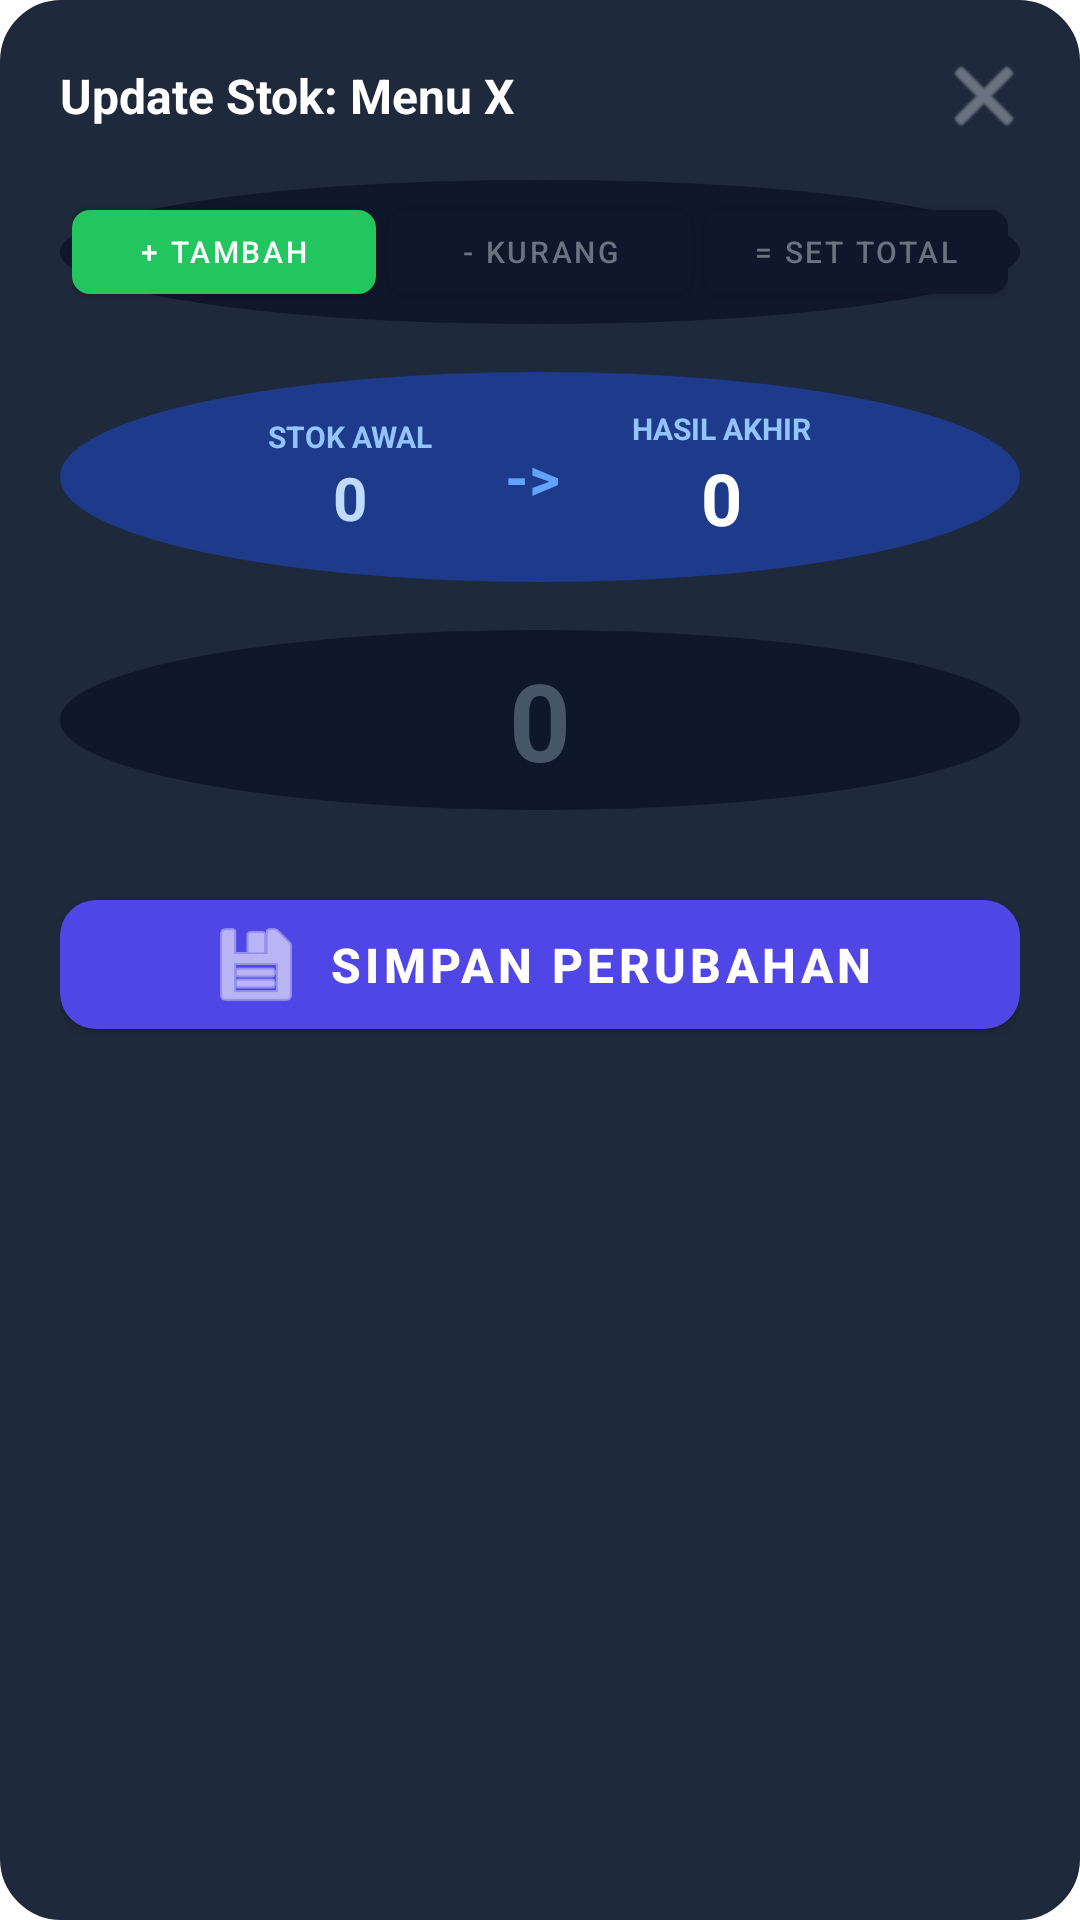

The Android layout XML behind this screen, and the referenced resources:
<!-- AndroidManifest.xml: application theme Theme.MaterialComponents.Light.NoActionBar -->
<!-- res/layout/dialog_stock_input.xml -->
<?xml version="1.0" encoding="utf-8"?>
<LinearLayout xmlns:android="http://schemas.android.com/apk/res/android"
    xmlns:app="http://schemas.android.com/apk/res-auto"
    android:layout_width="match_parent"
    android:layout_height="wrap_content"
    android:orientation="vertical"
    android:padding="20dp"
    android:background="@drawable/bg_badge_kasir"
    android:backgroundTint="#1E293B">

    <LinearLayout
        android:layout_width="match_parent"
        android:layout_height="wrap_content"
        android:orientation="horizontal"
        android:gravity="center_vertical"
        android:layout_marginBottom="16dp">
        <TextView
            android:id="@+id/tvModalTitle"
            android:layout_width="0dp"
            android:layout_height="wrap_content"
            android:layout_weight="1"
            android:text="Update Stok: Menu X"
            android:textColor="#FFFFFF"
            android:textSize="16sp"
            android:textStyle="bold"/>
        <ImageButton
            android:id="@+id/btnCloseModal"
            android:layout_width="24dp"
            android:layout_height="24dp"
            android:background="?attr/selectableItemBackgroundBorderless"
            android:src="@android:drawable/ic_menu_close_clear_cancel"
            app:tint="#9CA3AF"/>
    </LinearLayout>

    <LinearLayout
        android:layout_width="match_parent"
        android:layout_height="wrap_content"
        android:orientation="horizontal"
        android:background="@drawable/bg_circle_button"
        android:backgroundTint="#0F172A"
        android:padding="4dp"
        android:layout_marginBottom="16dp">

        <com.google.android.material.button.MaterialButton
            android:id="@+id/btnModeAdd"
            android:layout_width="0dp"
            android:layout_height="40dp"
            android:layout_weight="1"
            android:text="+ Tambah"
            android:textSize="10sp"
            app:backgroundTint="#22C55E"
            app:cornerRadius="6dp"
            android:layout_marginEnd="2dp"/>

        <com.google.android.material.button.MaterialButton
            android:id="@+id/btnModeSub"
            android:layout_width="0dp"
            android:layout_height="40dp"
            android:layout_weight="1"
            android:text="- Kurang"
            android:textSize="10sp"
            app:backgroundTint="#0F172A"
            android:textColor="#6B7280"
            app:cornerRadius="6dp"
            android:layout_marginHorizontal="2dp"/>

        <com.google.android.material.button.MaterialButton
            android:id="@+id/btnModeSet"
            android:layout_width="0dp"
            android:layout_height="40dp"
            android:layout_weight="1"
            android:text="= Set Total"
            android:textSize="10sp"
            app:backgroundTint="#0F172A"
            android:textColor="#6B7280"
            app:cornerRadius="6dp"
            android:layout_marginStart="2dp"/>
    </LinearLayout>

    <LinearLayout
        android:layout_width="match_parent"
        android:layout_height="wrap_content"
        android:orientation="horizontal"
        android:background="@drawable/bg_circle_button"
        android:backgroundTint="#1E3A8A"
        android:padding="12dp"
        android:gravity="center"
        android:layout_marginBottom="16dp">

        <LinearLayout
            android:layout_width="wrap_content"
            android:layout_height="wrap_content"
            android:orientation="vertical"
            android:gravity="center">
            <TextView android:layout_width="wrap_content" android:layout_height="wrap_content" android:text="STOK AWAL" android:textColor="#93C5FD" android:textSize="10sp" android:textStyle="bold"/>
            <TextView android:id="@+id/tvPreviewAwal" android:layout_width="wrap_content" android:layout_height="wrap_content" android:text="0" android:textColor="#BFDBFE" android:textSize="20sp" android:textStyle="bold"/>
        </LinearLayout>

        <TextView android:layout_width="wrap_content" android:layout_height="wrap_content" android:text="->" android:textColor="#60A5FA" android:textSize="20sp" android:textStyle="bold" android:layout_marginHorizontal="24dp"/>

        <LinearLayout
            android:layout_width="wrap_content"
            android:layout_height="wrap_content"
            android:orientation="vertical"
            android:gravity="center">
            <TextView android:layout_width="wrap_content" android:layout_height="wrap_content" android:text="HASIL AKHIR" android:textColor="#93C5FD" android:textSize="10sp" android:textStyle="bold"/>
            <TextView android:id="@+id/tvPreviewAkhir" android:layout_width="wrap_content" android:layout_height="wrap_content" android:text="0" android:textColor="#FFFFFF" android:textSize="24sp" android:textStyle="bold"/>
        </LinearLayout>
    </LinearLayout>

    <EditText
        android:id="@+id/inputStockNumber"
        android:layout_width="match_parent"
        android:layout_height="60dp"
        android:background="@drawable/bg_circle_button"
        android:backgroundTint="#0F172A"
        android:textColor="#FFFFFF"
        android:textSize="36sp"
        android:textStyle="bold"
        android:gravity="center"
        android:inputType="number"
        android:hint="0"
        android:textColorHint="#475569"
        android:layout_marginBottom="24dp"/>

    <com.google.android.material.button.MaterialButton
        android:id="@+id/btnSaveStockModal"
        android:layout_width="match_parent"
        android:layout_height="55dp"
        android:text="Simpan Perubahan"
        android:textSize="16sp"
        android:textStyle="bold"
        app:backgroundTint="#4F46E5"
        app:icon="@android:drawable/ic_menu_save"
        app:iconGravity="textStart"
        app:cornerRadius="12dp"/>
</LinearLayout>
<!-- resources referenced by this layout -->
<resources>
  <!-- drawable bg_badge_kasir (drawable) -->
  <?xml version="1.0" encoding="utf-8"?>
  <shape xmlns:android="http://schemas.android.com/apk/res/android">
      <solid android:color="#DBEAFE" /> <stroke android:width="1dp" android:color="#BFDBFE" /> <corners android:radius="20dp" /> </shape>
  <!-- drawable bg_circle_button (drawable) -->
  <?xml version="1.0" encoding="utf-8"?>
  <shape xmlns:android="http://schemas.android.com/apk/res/android" android:shape="oval">
      <solid android:color="#FFFFFF" /> <stroke android:width="1dp" android:color="#E2E8F0" /> </shape>
</resources>
